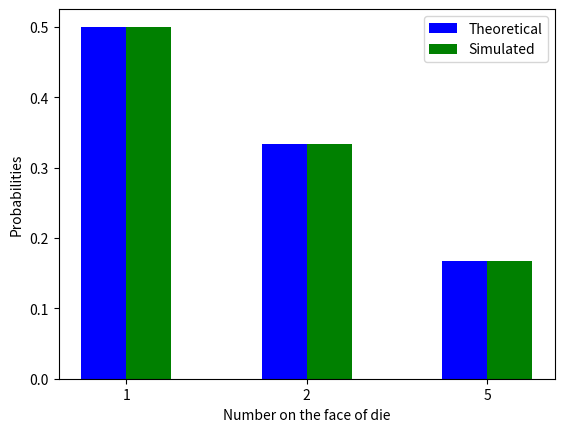

Generate this figure with matplotlib:

#SIMULATION OF ASSIGNMENT-1 QUESTION - 5.10
import random as rd
import numpy as np
import matplotlib.pyplot as plt

sample_data = 500000

list_of_faces = [-1, -1, -1, -1, -1, -1]
i=0
while i<3:
  temp = rd.randint(0, 5)
  if(list_of_faces[temp] == -1):
    list_of_faces[temp] = 0
    i+=1
i=0
while i<2:
  temp = rd.randint(0, 5)
  if(list_of_faces[temp] == -1):
    list_of_faces[temp] = 1
    i+=1
i=0
while i<1:
  temp = rd.randint(0, 5)
  if(list_of_faces[temp] == -1):
    list_of_faces[temp] = 2
    i+=1
count_1 = count_2 = count_5 = 0 

# 0 corresponds to face with 1
# 1 corresponds to face with 2
# 2 corresponds to face with 5

for i in range(sample_data):
  temp = rd.randint(0, 5)
  if(list_of_faces[temp] == 0):
    count_1 += 1
  elif(list_of_faces[temp] == 1):
    count_2 += 1
  else:
    count_5 += 1

prob_1 = count_1 / sample_data
prob_2 = count_2 / sample_data
prob_5 = count_5 / sample_data

mean = prob_1*1 + prob_2*2 + prob_5*5;

print("Following results are obtained from the simulation")
print("(i) Probability that face with 1 is obtained is: {}".format(prob_1))
print("(ii) Probability that face with 2 is obtained is: {}".format(prob_2))
print("(iii) Probability that face with 5 is obtained is: {}".format(prob_5))
print()
print("Following results are obtained theoretically")
print("(i) Probability that face with 1 is obtained is: 0.5000000000")
print("(ii) Probability that face with 2 is obtained is: 0.3333333333")
print("(iii) Probability that face with 5 is obtained is: 0.1666666667")
print()
print("Following are the absolute errors in calculating probabilties")
print("(i) Absolute error in calculating probability that face with 1 is obtained is: {}".format(abs(prob_1 - 0.5000000000)))
print("(ii) Absolute error in calculating probability that face with 2 is obtained is: {}".format(abs(prob_2 - 0.3333333333)))
print("(iii) Absolute error in calculating probability that face with 5 is obtained is: {}".format(abs(prob_5 - 0.1666666667)))
print()
print("The mean of the numbers obtained on throwing this die obtained from simulation is: {}".format(mean))
print("The mean of the numbers obtained on throwing this die obtained theoretically is: 2")
print("Absolute error in calculating the mean of the numbers obtained on throwing this die is: {}".format(abs(mean - 2)))

#plotting

Number_on_die = ["1","2","5"]

probab_theo = [0.5000000000, 0.3333333333, 0.1666666667]
probab_sim = [prob_1,prob_2,prob_5]

x = np.arange(len(Number_on_die))
plt.bar(x + 0.00, probab_theo, color = 'b', width = 0.25, label = 'Theoretical')
plt.bar(x + 0.25, probab_sim, color = 'g', width = 0.25, label = 'Simulated')
plt.xlabel('Number on the face of die')
plt.ylabel('Probabilities')
plt.xticks(x  + 0.25/2,['1', '2', '5'])
plt.legend()
plt.show()

